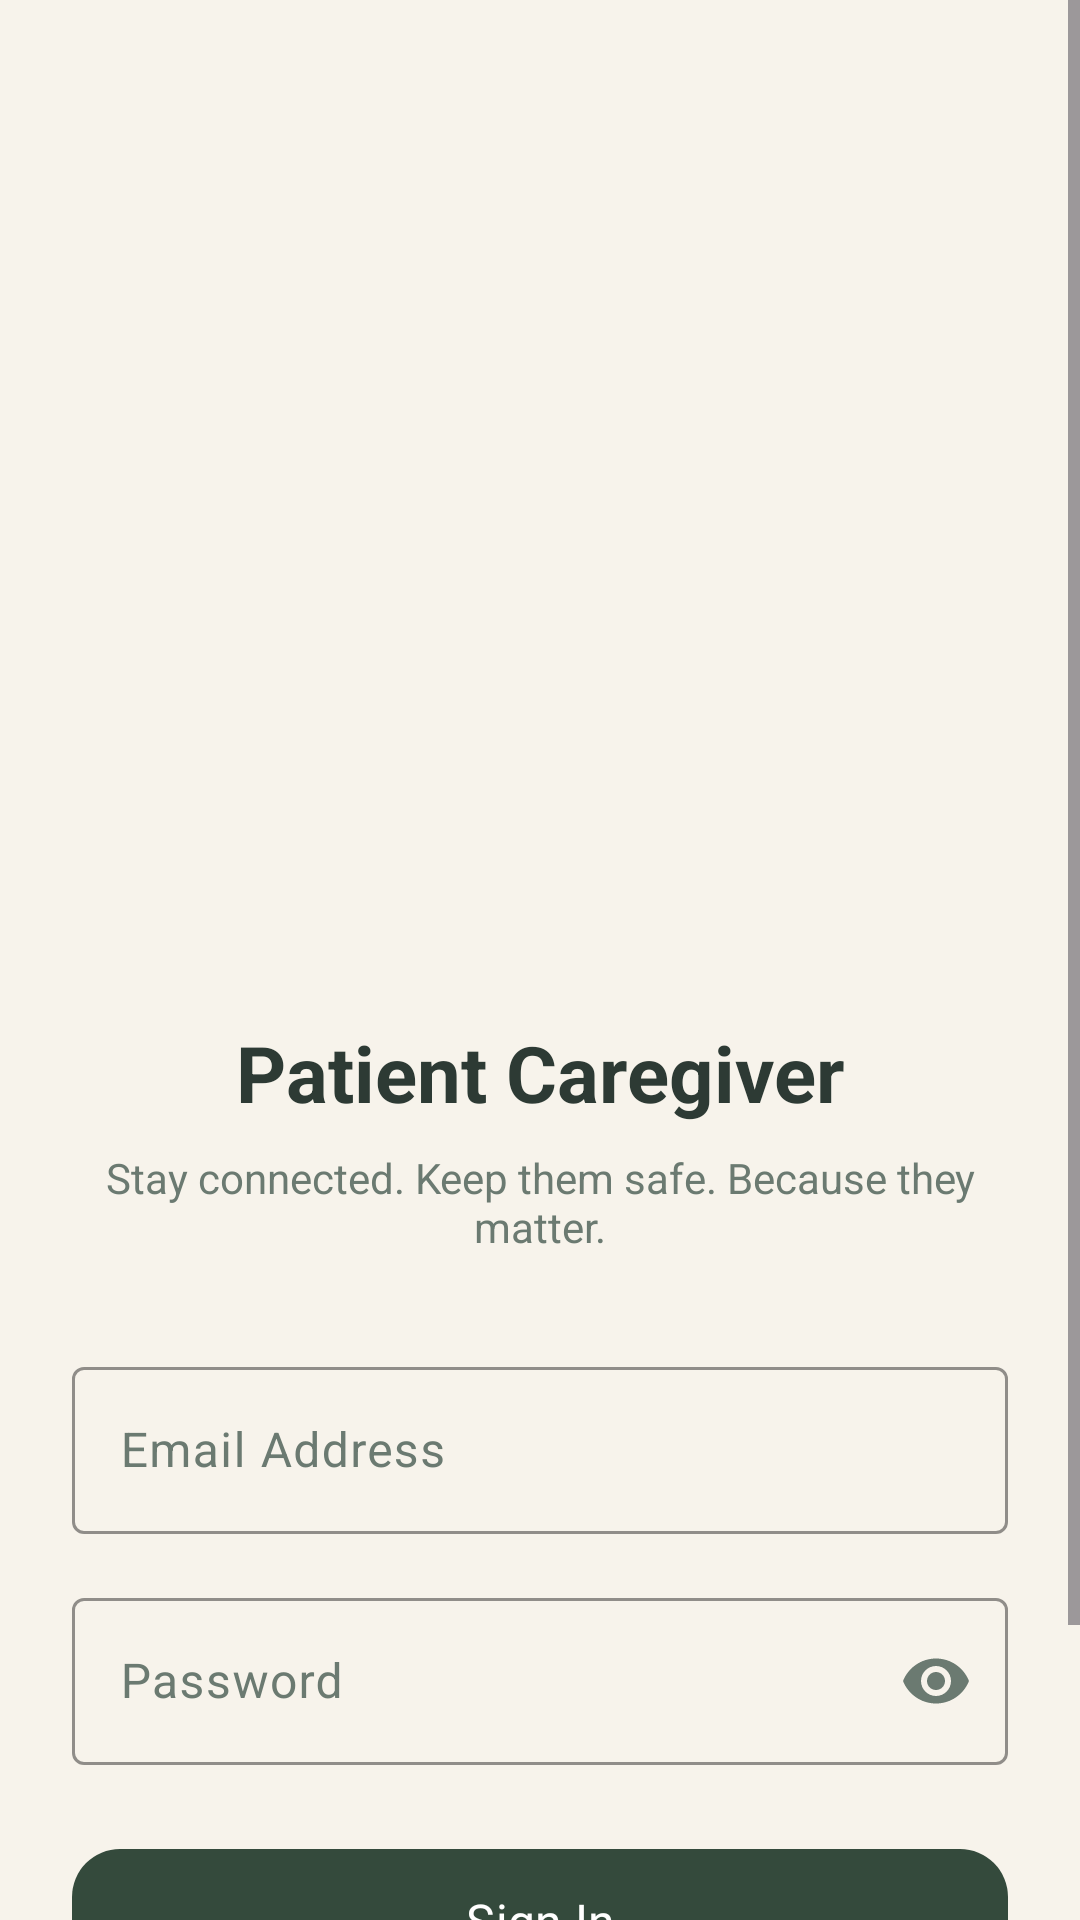

Here is an Android app screen rendered from its layout file. Give the layout XML and the strings, colors and styles it references.
<!-- AndroidManifest.xml: application theme Theme.PatientCaregiver -->
<!-- res/layout/activity_login.xml -->
<?xml version="1.0" encoding="utf-8"?>
<ScrollView
    xmlns:android="http://schemas.android.com/apk/res/android"
    xmlns:app="http://schemas.android.com/apk/res-auto"
    xmlns:tools="http://schemas.android.com/tools"
    android:layout_width="match_parent"
    android:layout_height="match_parent"
    android:fillViewport="true"
    android:background="@color/background">

    <LinearLayout
        android:layout_width="match_parent"
        android:layout_height="wrap_content"
        android:orientation="vertical"
        android:gravity="center_horizontal"
        android:padding="24dp">

        
        <ImageView
            android:id="@+id/backgroundImage"
            android:layout_width="match_parent"
            android:layout_height="180dp"
            android:scaleType="centerCrop"
            android:contentDescription="@string/login_page_background_image"
            tools:srcCompat="@tools:sample/backgrounds/scenic" />

        
        <ImageView
            android:id="@+id/caregiverLogo"
            android:layout_width="100dp"
            android:layout_height="100dp"
            android:layout_marginTop="20dp"
            android:contentDescription="@string/caregiver_logo"
            tools:ignore="ImageContrastCheck"
            tools:srcCompat="@tools:sample/avatars" />

        
        <TextView
            android:id="@+id/titleText"
            android:layout_width="wrap_content"
            android:layout_height="wrap_content"
            android:layout_marginTop="16dp"
            android:text="@string/patient_caregiver"
            android:textSize="26sp"
            android:textStyle="bold"
            android:textColor="@color/text_primary"
            android:gravity="center" />

        
        <TextView
            android:id="@+id/appDescription"
            android:layout_width="match_parent"
            android:layout_height="wrap_content"
            android:layout_marginTop="8dp"
            android:layout_marginBottom="32dp"
            android:gravity="center"
            android:text="@string/appDescription"
            android:textColor="@color/text_secondary"
            android:textSize="14sp"
            tools:ignore="TextContrastCheck" />

        
        <com.google.android.material.textfield.TextInputLayout
            android:layout_width="match_parent"
            android:layout_height="wrap_content"
            android:hint="@string/email_address"
            style="@style/Widget.Material3.TextInputLayout.OutlinedBox"
            app:boxStrokeColor="@color/primary">

            <com.google.android.material.textfield.TextInputEditText
                android:id="@+id/emailAddressEdit"
                android:layout_width="match_parent"
                android:layout_height="wrap_content"
                android:autofillHints="emailAddress"
                android:inputType="textEmailAddress"
                android:textColorHint="#546E7A"
                tools:ignore="TextContrastCheck,VisualLintTextFieldSize" />

        </com.google.android.material.textfield.TextInputLayout>

        
        <com.google.android.material.textfield.TextInputLayout
            android:layout_width="match_parent"
            android:layout_height="wrap_content"
            android:layout_marginTop="16dp"
            android:hint="@string/password"
            style="@style/Widget.Material3.TextInputLayout.OutlinedBox"
            app:endIconMode="password_toggle"
            app:boxStrokeColor="@color/primary">

            <com.google.android.material.textfield.TextInputEditText
                android:id="@+id/passwordEdit"
                android:layout_width="match_parent"
                android:layout_height="wrap_content"
                android:autofillHints="password"
                android:inputType="textPassword"
                tools:ignore="TextContrastCheck,VisualLintTextFieldSize" />

        </com.google.android.material.textfield.TextInputLayout>

        
        <com.google.android.material.button.MaterialButton
            android:id="@+id/buttonLogin"
            android:layout_width="match_parent"
            android:layout_height="56dp"
            android:layout_marginTop="24dp"
            android:text="@string/sign_in_button"
            android:textSize="16sp"
            android:textColor="@color/white"
            app:backgroundTint="@color/primary"
            app:cornerRadius="16dp"
            tools:ignore="VisualLintButtonSize" />

        
        <LinearLayout
            android:layout_width="match_parent"
            android:layout_height="wrap_content"
            android:layout_marginTop="16dp"
            android:orientation="horizontal"
            android:gravity="center">

            <TextView
                android:id="@+id/textView3"
                android:layout_width="wrap_content"
                android:layout_height="wrap_content"
                android:text="@string/don_t_have_an_account"
                android:textColor="@color/text_secondary"
                android:textSize="14sp"
                tools:ignore="TextContrastCheck" />

            <com.google.android.material.button.MaterialButton
                android:id="@+id/buttonCreateAccount"
                style="@style/Widget.Material3.Button.TextButton"
                android:layout_width="wrap_content"
                android:layout_height="48dp"
                android:text="@string/create_account"
                android:textColor="@color/forest_green" />

        </LinearLayout>

    </LinearLayout>

</ScrollView>
<!-- resources referenced by this layout -->
<resources>
  <color name="background">#F7F3EB</color>
  <color name="forest_green">#344A3C</color>
  <color name="primary">#344A3C</color>
  <color name="text_primary">#2D3A34</color>
  <color name="text_secondary">#6B7A71</color>
  <color name="white">#FFFFFF</color>
  <string name="appDescription">Stay connected. Keep them safe. Because they matter.</string>
  <string name="caregiver_logo">caregiver logo</string>
  <string name="create_account">Create Account</string>
  <string name="don_t_have_an_account">Don\'t have an account?</string>
  <string name="email_address">Email Address</string>
  <string name="login_page_background_image">Login page background image</string>
  <string name="password">Password</string>
  <string name="patient_caregiver">Patient Caregiver</string>
  <string name="sign_in_button">Sign In</string>
  <style name="Theme.PatientCaregiver" parent="Theme.Material3.Light.NoActionBar">
  
          
          <item name="colorPrimary">@color/primary</item>
          <item name="colorOnPrimary">@color/white</item>
          <item name="colorPrimaryContainer">@color/primary_light</item>
          <item name="colorOnPrimaryContainer">@color/forest_green</item>
  
          
          <item name="colorSecondary">@color/secondary</item>
          <item name="colorOnSecondary">@color/forest_green</item>
  
          
          <item name="android:windowBackground">@color/background</item>
          <item name="colorSurface">@color/surface</item>
          <item name="colorOnSurface">@color/text_primary</item>
          <item name="colorOnSurfaceVariant">@color/text_secondary</item>
  
          
          <item name="android:statusBarColor">@color/background</item>
          <item name="android:navigationBarColor">@color/background</item>
          <item name="android:windowLightStatusBar">true</item>
          <item name="android:windowLightNavigationBar">true</item>
  
          
          <item name="fontFamily">sans-serif</item>
          <item name="android:fontFamily">sans-serif</item>
  
          
          <item name="colorAccent">@color/primary</item>
  
      </style>
  <color name="primary_light">#DCE9DD</color>
  <color name="secondary">#E8DCCB</color>
  <color name="surface">#FFFCF7</color>
</resources>
